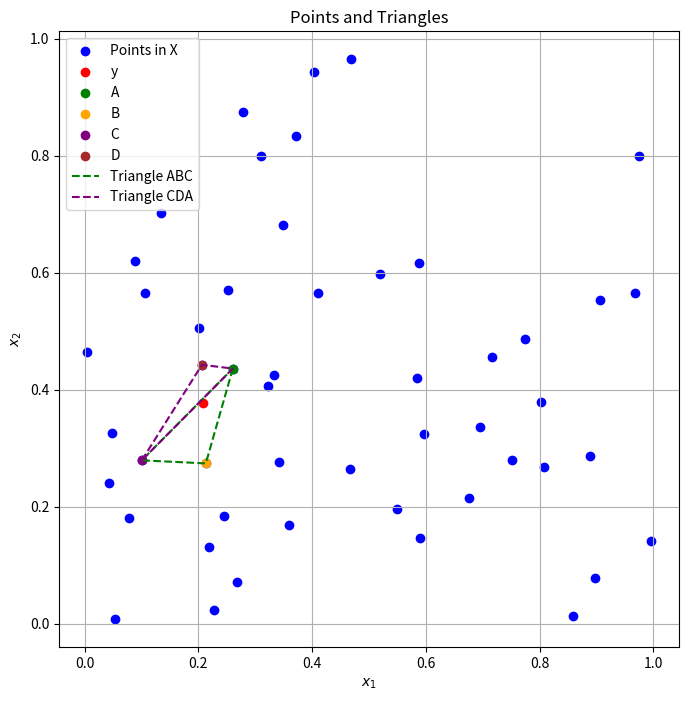

Here is the Python script that generated this plot:
import numpy as np
import matplotlib.pyplot as plt
from scipy.interpolate import RegularGridInterpolator

f = lambda x: x[0] * x[1]

rng = np.random.default_rng(2024)
X = rng.uniform(size=(50, 2))
F = np.array([f(x) for x in X])

grid_x = np.linspace(0, 1, 10)
grid_y = np.linspace(0, 1, 10)
grid_xx, grid_yy = np.meshgrid(grid_x, grid_y)
grid = np.array([grid_xx.flatten(), grid_yy.flatten()]).T
values = np.array([f(point) for point in grid])

interpolator = RegularGridInterpolator((grid_x, grid_y), values.reshape((10, 10)))

def find_points(X, y):
    A, B, C, D = None, None, None, None
    min_dist_A, min_dist_B, min_dist_C, min_dist_D = float('inf'), float('inf'), float('inf'), float('inf')
    
    for point in X:
        x1, x2 = point
        y1, y2 = y
        dist = np.sqrt((x1 - y1)**2 + (x2 - y2)**2)
        
        if x1 > y1 and x2 > y2 and dist < min_dist_A:
            A, min_dist_A = point, dist
        if x1 > y1 and x2 < y2 and dist < min_dist_B:
            B, min_dist_B = point, dist
        if x1 < y1 and x2 < y2 and dist < min_dist_C:
            C, min_dist_C = point, dist
        if x1 < y1 and x2 > y2 and dist < min_dist_D:
            D, min_dist_D = point, dist
    
    return A, B, C, D

def barycentric_coordinates(y, A, B, C):
    y1, y2 = y
    A1, A2 = A
    B1, B2 = B
    C1, C2 = C

    denominator = (B2 - C2) * (A1 - C1) + (C1 - B1) * (A2 - C2)
    r1 = ((B2 - C2) * (y1 - C1) + (C1 - B1) * (y2 - C2)) / denominator
    r2 = ((C2 - A2) * (y1 - C1) + (A1 - C1) * (y2 - C2)) / denominator
    r3 = 1 - r1 - r2

    return r1, r2, r3

# Approximate f(y)
# We used ChatGPT to help us construct this function, which was important for accurately approximating f(y)
def approximate_f_y(y, X, F):
    A, B, C, D = find_points(X, y)
    
    if A is None or B is None or C is None or D is None:
        return np.nan, 'none'
    
    r_ABC = barycentric_coordinates(y, A, B, C)
    r_CDA = barycentric_coordinates(y, C, D, A)

    inside_ABC = all(0 <= r <= 1 for r in r_ABC)
    inside_CDA = all(0 <= r <= 1 for r in r_CDA)

    if inside_ABC:
        f_A, f_B, f_C = f(A), f(B), f(C)
        approximation = r_ABC[0] * f_A + r_ABC[1] * f_B + r_ABC[2] * f_C
        triangle = 'ABC'
    elif inside_CDA:
        f_C, f_D, f_A = f(C), f(D), f(A)
        approximation = r_CDA[0] * f_C + r_CDA[1] * f_D + r_CDA[2] * f_A
        triangle = 'CDA'
    else:
        approximation = np.nan
        triangle = 'none'

    return approximation, triangle

def plot_points_and_triangles(X, y, A, B, C, D):
    plt.figure(figsize=(8, 8))
    plt.scatter(X[:, 0], X[:, 1], label='Points in X', color='blue')
    plt.scatter(y[0], y[1], color='red', label='y')

    if A is not None: plt.scatter(A[0], A[1], color='green', label='A')
    if B is not None: plt.scatter(B[0], B[1], color='orange', label='B')
    if C is not None: plt.scatter(C[0], C[1], color='purple', label='C')
    if D is not None: plt.scatter(D[0], D[1], color='brown', label='D')

    if A is not None and B is not None and C is not None:
        plt.plot([A[0], B[0], C[0], A[0]], [A[1], B[1], C[1], A[1]], color='green', linestyle='dashed', label='Triangle ABC')
    if C is not None and D is not None and A is not None:
        plt.plot([C[0], D[0], A[0], C[0]], [C[1], D[1], A[1], C[1]], color='purple', linestyle='dashed', label='Triangle CDA')

    plt.xlabel('$x_1$')
    plt.ylabel('$x_2$')
    plt.title('Points and Triangles')
    plt.legend()
    plt.grid(True)
    plt.show()

y = rng.uniform(size=(2,))
A, B, C, D = find_points(X, y)
plot_points_and_triangles(X, y, A, B, C, D)

def example_barycentric_and_containment(y, A, B, C, D):
    r_ABC = barycentric_coordinates(y, A, B, C)
    r_CDA = barycentric_coordinates(y, C, D, A)

    inside_ABC = all(0 <= r <= 1 for r in r_ABC)
    inside_CDA = all(0 <= r <= 1 for r in r_CDA)

    if inside_ABC:
        containing_triangle = 'ABC'
    elif inside_CDA:
        containing_triangle = 'CDA'
    else:
        containing_triangle = 'none'

    print(f"Barycentric coordinates w.r.t. triangle ABC: r1={r_ABC[0]:.3f}, r2={r_ABC[1]:.3f}, r3={r_ABC[2]:.3f}")
    print(f"Barycentric coordinates w.r.t. triangle CDA: r1={r_CDA[0]:.3f}, r2={r_CDA[1]:.3f}, r3={r_CDA[2]:.3f}")
    print(f"The point y is inside triangle: {containing_triangle}")

example_barycentric_and_containment(y, A, B, C, D)

def example_compute_approximation(y, X, F):
    true_value = f(y)
    approximation, triangle = approximate_f_y(y, X, F)
    print(f"True value of f(y): {true_value:.3f}")
    print(f"Approximated value of f(y): {approximation:.3f}")
    print(f"Point y is inside triangle: {triangle}")

example_compute_approximation(y, X, F)

def example_for_all_points_in_Y(Y, X, F):
    results = []
    for y in Y:
        true_value = f(y)
        approximation, triangle = approximate_f_y(y, X, F)
        results.append((y, true_value, approximation, triangle))

    
    for result in results:
        y, true_value, approximation, triangle = result
        print(f"Point y: {y}")
        print(f"  True value of f(y): {true_value:.3f}")
        print(f"  Approximated value of f(y): {approximation:.3f}")
        print(f"  Point y is inside triangle: {triangle}\n")

Y = [(0.2, 0.2), (0.8, 0.2), (0.8, 0.8), (0.5, 0.5)]
example_for_all_points_in_Y(Y, X, F)
